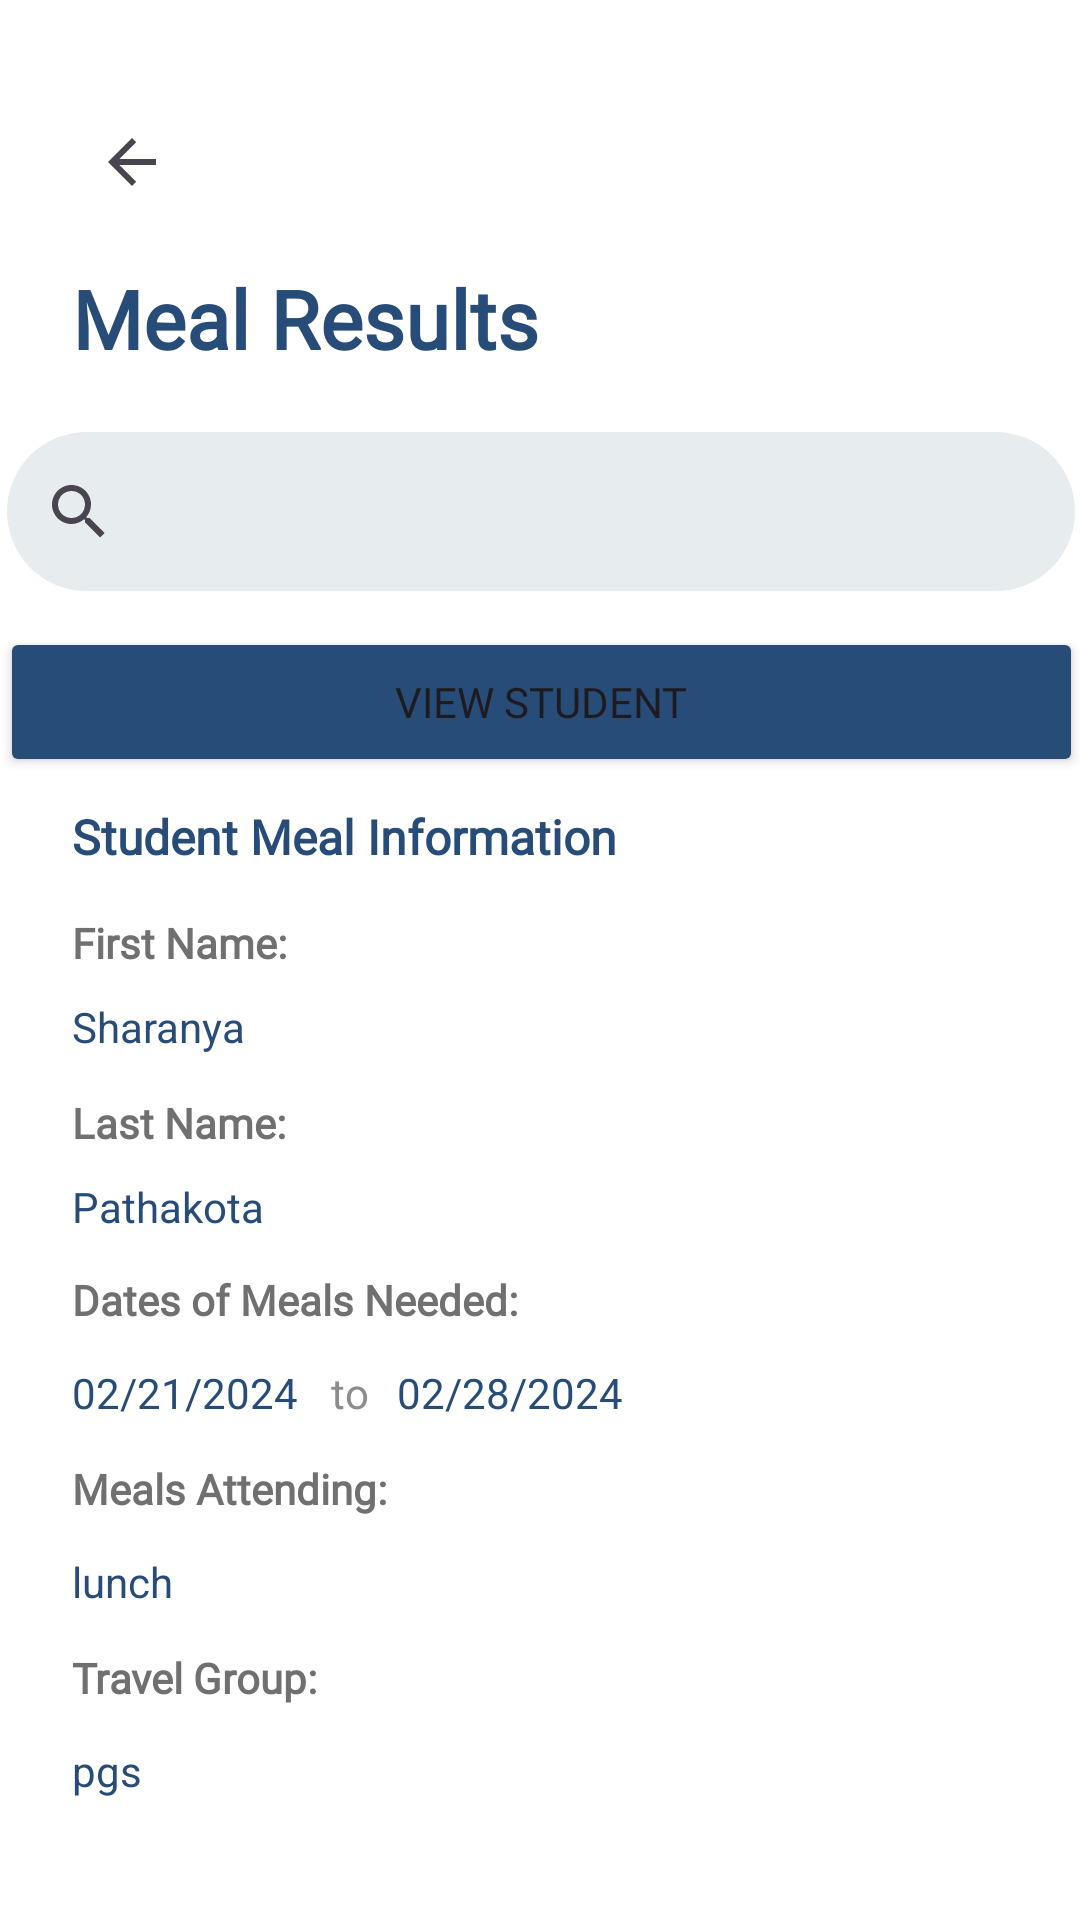

Layout XML and referenced resources for this Android screen:
<!-- AndroidManifest.xml: application theme Theme.MyApplication4 -->
<!-- res/layout/meal_results.xml -->
<?xml version="1.0" encoding="utf-8"?>
<androidx.constraintlayout.widget.ConstraintLayout xmlns:android="http://schemas.android.com/apk/res/android"
    xmlns:app="http://schemas.android.com/apk/res-auto"
    xmlns:tools="http://schemas.android.com/tools"
    android:layout_width="match_parent"
    android:layout_height="match_parent"
    android:background="@color/white">

    <TextView
        android:id="@+id/last"
        android:layout_width="wrap_content"
        android:layout_height="wrap_content"
        android:layout_marginStart="24dp"
        android:layout_marginTop="13dp"
        android:fontFamily="@font/inter_semibold"
        android:text="Last Name:"
        android:textColor="@color/darker_gray"
        android:textStyle="bold"
        app:layout_constraintStart_toStartOf="parent"
        app:layout_constraintTop_toBottomOf="@+id/firstResult" />

    <TextView
        android:id="@+id/dates"
        android:layout_width="wrap_content"
        android:layout_height="19dp"
        android:layout_marginStart="24dp"
        android:layout_marginTop="12dp"
        android:fontFamily="@font/inter_semibold"
        android:text="Dates of Meals Needed:"
        android:textColor="@color/darker_gray"
        android:textStyle="bold"
        app:layout_constraintStart_toStartOf="parent"
        app:layout_constraintTop_toBottomOf="@+id/lastResult" />

    <TextView
        android:id="@+id/date2"
        android:layout_width="wrap_content"
        android:layout_height="wrap_content"
        android:layout_marginStart="33dp"
        android:layout_marginTop="12dp"
        android:text="02/28/2024"
        android:textColor="@color/dark_blue"
        app:layout_constraintStart_toEndOf="@+id/date1"
        app:layout_constraintTop_toBottomOf="@+id/dates" />

    <TextView
        android:id="@+id/to"
        android:layout_width="wrap_content"
        android:layout_height="wrap_content"
        android:layout_marginStart="11dp"
        android:layout_marginTop="12dp"
        android:layout_marginEnd="5dp"
        android:text="to"
        android:textColor="@color/dark_gray"
        app:layout_constraintEnd_toStartOf="@+id/date2"
        app:layout_constraintHorizontal_bias="0.0"
        app:layout_constraintStart_toEndOf="@+id/date1"
        app:layout_constraintTop_toBottomOf="@+id/dates" />

    <TextView
        android:id="@+id/date1"
        android:layout_width="wrap_content"
        android:layout_height="wrap_content"
        android:layout_marginStart="24dp"
        android:layout_marginTop="12dp"
        android:text="02/21/2024"
        android:textColor="@color/dark_blue"
        app:layout_constraintStart_toStartOf="parent"
        app:layout_constraintTop_toBottomOf="@+id/dates" />

    <TextView
        android:id="@+id/firstResult"
        android:layout_width="wrap_content"
        android:layout_height="wrap_content"
        android:layout_marginStart="24dp"
        android:layout_marginTop="9dp"
        android:text="Sharanya"
        android:textColor="@color/dark_blue"
        app:layout_constraintStart_toStartOf="parent"
        app:layout_constraintTop_toBottomOf="@+id/first" />

    <TextView
        android:id="@+id/lastResult"
        android:layout_width="wrap_content"
        android:layout_height="wrap_content"
        android:layout_marginStart="24dp"
        android:layout_marginTop="9dp"
        android:text="Pathakota"
        android:textColor="@color/dark_blue"
        app:layout_constraintStart_toStartOf="parent"
        app:layout_constraintTop_toBottomOf="@+id/last" />

    <TextView
        android:id="@+id/first"
        android:layout_width="wrap_content"
        android:layout_height="wrap_content"
        android:layout_marginStart="24dp"
        android:layout_marginTop="15dp"
        android:fontFamily="@font/inter_semibold"
        android:text="First Name:"
        android:textColor="@color/darker_gray"
        android:textStyle="bold"
        app:layout_constraintStart_toStartOf="parent"
        app:layout_constraintTop_toBottomOf="@+id/studentinfo" />

    <TextView
        android:id="@+id/meal"
        android:layout_width="wrap_content"
        android:layout_height="wrap_content"
        android:layout_marginStart="24dp"
        android:layout_marginTop="13dp"
        android:fontFamily="@font/inter_semibold"
        android:text="Meals Attending:"
        android:textColor="@color/darker_gray"
        android:textStyle="bold"
        app:layout_constraintStart_toStartOf="parent"
        app:layout_constraintTop_toBottomOf="@+id/date1" />



    <Button
        android:id="@+id/submit"
        android:layout_width="361dp"
        android:layout_height="50dp"
        android:layout_marginTop="12dp"
        android:backgroundTint="@color/dark_blue"
        android:fontFamily="@font/inter"
        android:text="View Student"
        app:layout_constraintEnd_toEndOf="parent"
        app:layout_constraintStart_toStartOf="parent"
        app:layout_constraintTop_toBottomOf="@+id/search" />

    <TextView
        android:id="@+id/mealTitle"
        android:layout_width="wrap_content"
        android:layout_height="wrap_content"
        android:layout_marginStart="24dp"
        android:layout_marginTop="88dp"
        android:fontFamily="@font/inter"
        android:text="Meal Results"
        android:textColor="@color/dark_blue"
        android:textSize="27sp"
        android:textStyle="bold"
        app:layout_constraintStart_toStartOf="parent"
        app:layout_constraintTop_toTopOf="parent" />

    <TextView
        android:id="@+id/studentinfo"
        android:layout_width="wrap_content"
        android:layout_height="wrap_content"
        android:layout_marginStart="24dp"
        android:layout_marginTop="268dp"
        android:fontFamily="@font/inter"
        android:text="Student Meal Information"
        android:textColor="@color/dark_blue"
        android:textSize="16sp"
        android:textStyle="bold"
        app:layout_constraintStart_toStartOf="parent"
        app:layout_constraintTop_toTopOf="parent" />

    <androidx.appcompat.widget.Toolbar
        android:id="@+id/toolbar"
        android:layout_width="84dp"
        android:layout_height="60dp"
        android:layout_marginStart="16dp"
        android:layout_marginTop="24dp"
        android:elevation="4dp"
        app:layout_constraintStart_toStartOf="parent"
        app:layout_constraintTop_toTopOf="parent"
        app:navigationIcon="?android:attr/homeAsUpIndicator" />

    <SearchView
        android:id="@+id/search"
        android:layout_width="356dp"
        android:layout_height="53dp"
        android:layout_marginTop="144dp"
        android:background="@drawable/form_box"
        android:backgroundTint="@color/grey"
        app:layout_constraintEnd_toEndOf="parent"
        app:layout_constraintHorizontal_bias="0.545"
        app:layout_constraintStart_toStartOf="parent"
        app:layout_constraintTop_toTopOf="parent" />

    <TextView
        android:id="@+id/prog"
        android:layout_width="wrap_content"
        android:layout_height="wrap_content"
        android:layout_marginStart="24dp"
        android:layout_marginTop="12dp"
        android:text="lunch"
        android:textColor="@color/dark_blue"
        app:layout_constraintStart_toStartOf="parent"
        app:layout_constraintTop_toBottomOf="@+id/meal" />

    <TextView
        android:id="@+id/textView17"
        android:layout_width="wrap_content"
        android:layout_height="wrap_content"
        android:layout_marginStart="24dp"
        android:layout_marginTop="13dp"
        android:fontFamily="@font/inter_semibold"
        android:text="Travel Group:"
        android:textColor="@color/darker_gray"
        android:textStyle="bold"
        app:layout_constraintStart_toStartOf="parent"
        app:layout_constraintTop_toBottomOf="@+id/prog" />

    <TextView
        android:id="@+id/group"
        android:layout_width="wrap_content"
        android:layout_height="wrap_content"
        android:layout_marginStart="24dp"
        android:layout_marginTop="12dp"
        android:text="pgs"
        android:textColor="@color/dark_blue"
        app:layout_constraintStart_toStartOf="parent"
        app:layout_constraintTop_toBottomOf="@+id/textView17" />

</androidx.constraintlayout.widget.ConstraintLayout>
<!-- resources referenced by this layout -->
<resources>
  <color name="dark_blue">#274C77</color>
  <color name="dark_gray">#8D8D8D</color>
  <color name="darker_gray">#707070</color>
  <color name="grey">#E7ECEF</color>
  <color name="white">#FFFFFFFF</color>
  <!-- drawable form_box (drawable) -->
  <?xml version="1.0" encoding="utf-8"?>
  <shape xmlns:android="http://schemas.android.com/apk/res/android" android:shape="rectangle">
      <stroke android:width="2dp" android:color="@color/dark_grey"/>
      <corners android:radius="30dp"/>
  </shape>
  <style name="Theme.MyApplication4" parent="Base.Theme.MyApplication4" />
  <color name="dark_grey">#8B8C89</color>
  <style name="Base.Theme.MyApplication4" parent="Theme.Material3.DayNight.NoActionBar">
          <item name="colorPrimary">@color/dark_blue</item>
          <item name="colorPrimaryDark">@color/dark_blue</item>
      </style>
</resources>
